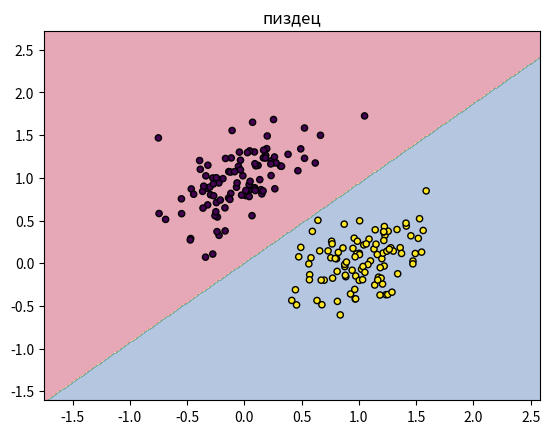

Here is the Python script that generated this plot:
import numpy as np
import matplotlib.pyplot as plt

np.random.seed(42)
X1 = np.random.multivariate_normal([1, 0], [[0.1, 0.05], [0.05, 0.1]], 100)
X2 = np.random.multivariate_normal([0, 1], [[0.1, 0.05], [0.05, 0.1]], 100)
X = np.vstack((X1, X2))
y = np.hstack((np.ones(100), -np.ones(100)))

class Perceptron:
    def __init__(self, learning_rate=0.01, n_iters=1000):
        self.lr = learning_rate
        self.n_iters = n_iters
        self.weights = None
        self.bias = None

    def fit(self, X, y):
        n_samples, n_features = X.shape
        self.weights = np.zeros(n_features)
        self.bias = 0

        for _ in range(self.n_iters):
            for idx, x_i in enumerate(X):
                linear_output = np.dot(x_i, self.weights) + self.bias
                y_predicted = np.where(linear_output >= 0, 1, -1)
                update = self.lr * (y[idx] - y_predicted)
                self.weights += update * x_i
                self.bias += update

    def predict(self, X):
        linear_output = np.dot(X, self.weights) + self.bias
        return np.where(linear_output >= 0, 1, -1)

p = Perceptron(learning_rate=0.01, n_iters=1000)
p.fit(X, y)

def plot(X, y, classifier):
    x_min, x_max = X[:, 0].min() - 1, X[:, 0].max() + 1
    y_min, y_max = X[:, 1].min() - 1, X[:, 1].max() + 1
    xx, yy = np.meshgrid(np.arange(x_min, x_max, 0.01),
                         np.arange(y_min, y_max, 0.01))
    Z = classifier.predict(np.c_[xx.ravel(), yy.ravel()])
    Z = Z.reshape(xx.shape)

    plt.contourf(xx, yy, Z, alpha=0.4, cmap=plt.cm.Spectral)
    plt.scatter(X[:, 0], X[:, 1], c=y, s=20, edgecolor='k')

plot(X, y, p)
plt.title("пиздец")
plt.show()
